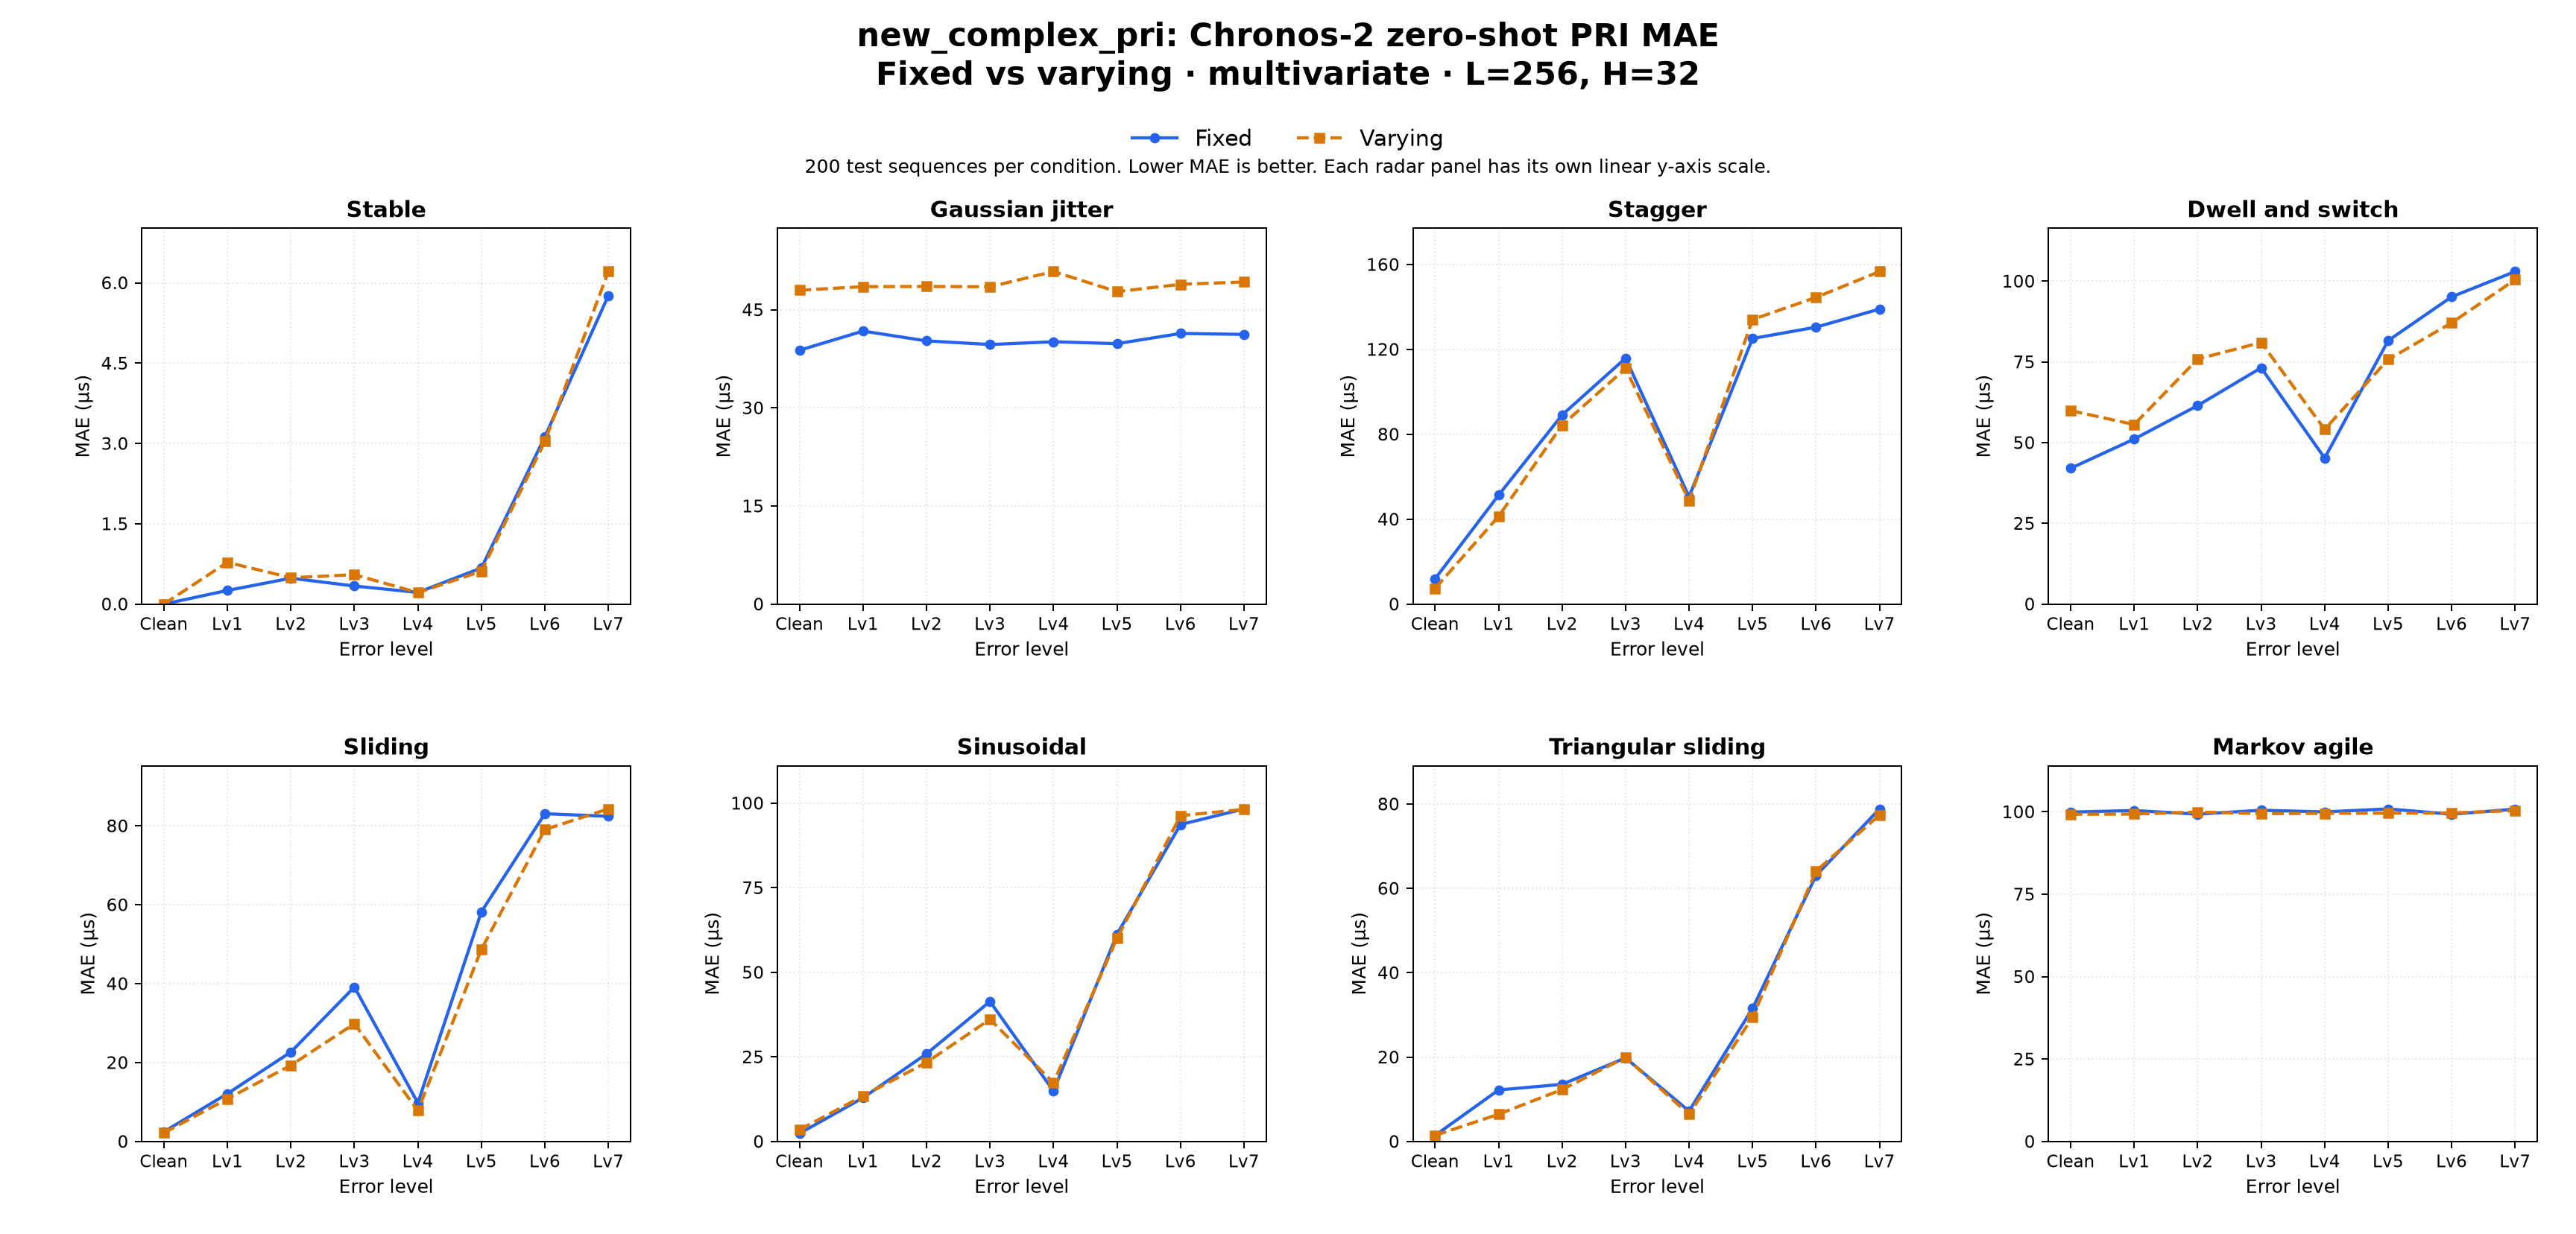

The file beside this chart, header and first rows:
dataset_family, comparison, target, context_len, horizon, held_setting, radar_type, error_level, left_label, right_label, mae_left, mae_right, delta_right_minus_left, unit, test_sequences_each
new_complex_pri, fixed_vs_varying, PRI, 256, 32, multivariate, stable, clean, Fixed, Varying, 0.0, 0.0, 0.0, us, 200
new_complex_pri, fixed_vs_varying, PRI, 256, 32, multivariate, stable, error_lv1, Fixed, Varying, 0.2542, 0.7799, 0.5257, us, 200
new_complex_pri, fixed_vs_varying, PRI, 256, 32, multivariate, stable, error_lv2, Fixed, Varying, 0.484, 0.4925, 0.00859, us, 200
new_complex_pri, fixed_vs_varying, PRI, 256, 32, multivariate, stable, error_lv3, Fixed, Varying, 0.3374, 0.5488, 0.2114, us, 200
new_complex_pri, fixed_vs_varying, PRI, 256, 32, multivariate, stable, error_lv4, Fixed, Varying, 0.2176, 0.2144, -0.003125, us, 200
new_complex_pri, fixed_vs_varying, PRI, 256, 32, multivariate, stable, error_lv5, Fixed, Varying, 0.6745, 0.6124, -0.06216, us, 200
new_complex_pri, fixed_vs_varying, PRI, 256, 32, multivariate, stable, error_lv6, Fixed, Varying, 3.126, 3.038, -0.08759, us, 200
new_complex_pri, fixed_vs_varying, PRI, 256, 32, multivariate, stable, error_lv7, Fixed, Varying, 5.763, 6.212, 0.4484, us, 200
new_complex_pri, fixed_vs_varying, PRI, 256, 32, multivariate, jitter, clean, Fixed, Varying, 38.81, 47.99, 9.176, us, 200
new_complex_pri, fixed_vs_varying, PRI, 256, 32, multivariate, jitter, error_lv1, Fixed, Varying, 41.74, 48.53, 6.789, us, 200
new_complex_pri, fixed_vs_varying, PRI, 256, 32, multivariate, jitter, error_lv2, Fixed, Varying, 40.24, 48.56, 8.323, us, 200
new_complex_pri, fixed_vs_varying, PRI, 256, 32, multivariate, jitter, error_lv3, Fixed, Varying, 39.68, 48.52, 8.831, us, 200
new_complex_pri, fixed_vs_varying, PRI, 256, 32, multivariate, jitter, error_lv4, Fixed, Varying, 40.11, 50.85, 10.74, us, 200
new_complex_pri, fixed_vs_varying, PRI, 256, 32, multivariate, jitter, error_lv5, Fixed, Varying, 39.82, 47.77, 7.955, us, 200
new_complex_pri, fixed_vs_varying, PRI, 256, 32, multivariate, jitter, error_lv6, Fixed, Varying, 41.38, 48.89, 7.512, us, 200
new_complex_pri, fixed_vs_varying, PRI, 256, 32, multivariate, jitter, error_lv7, Fixed, Varying, 41.23, 49.25, 8.014, us, 200
new_complex_pri, fixed_vs_varying, PRI, 256, 32, multivariate, stagger, clean, Fixed, Varying, 11.92, 7.38, -4.535, us, 200
new_complex_pri, fixed_vs_varying, PRI, 256, 32, multivariate, stagger, error_lv1, Fixed, Varying, 51.31, 41.33, -9.98, us, 200
new_complex_pri, fixed_vs_varying, PRI, 256, 32, multivariate, stagger, error_lv2, Fixed, Varying, 89.08, 84.29, -4.784, us, 200
new_complex_pri, fixed_vs_varying, PRI, 256, 32, multivariate, stagger, error_lv3, Fixed, Varying, 115.9, 111, -4.835, us, 200
new_complex_pri, fixed_vs_varying, PRI, 256, 32, multivariate, stagger, error_lv4, Fixed, Varying, 50.58, 48.68, -1.901, us, 200
new_complex_pri, fixed_vs_varying, PRI, 256, 32, multivariate, stagger, error_lv5, Fixed, Varying, 125.1, 134.1, 8.954, us, 200
new_complex_pri, fixed_vs_varying, PRI, 256, 32, multivariate, stagger, error_lv6, Fixed, Varying, 130.5, 144.5, 14.03, us, 200
new_complex_pri, fixed_vs_varying, PRI, 256, 32, multivariate, stagger, error_lv7, Fixed, Varying, 139, 156.7, 17.68, us, 200
new_complex_pri, fixed_vs_varying, PRI, 256, 32, multivariate, dwell_and_switch, clean, Fixed, Varying, 42.04, 59.91, 17.87, us, 200
new_complex_pri, fixed_vs_varying, PRI, 256, 32, multivariate, dwell_and_switch, error_lv1, Fixed, Varying, 51.1, 55.59, 4.494, us, 200
new_complex_pri, fixed_vs_varying, PRI, 256, 32, multivariate, dwell_and_switch, error_lv2, Fixed, Varying, 61.47, 75.88, 14.41, us, 200
new_complex_pri, fixed_vs_varying, PRI, 256, 32, multivariate, dwell_and_switch, error_lv3, Fixed, Varying, 73.17, 81.02, 7.849, us, 200
new_complex_pri, fixed_vs_varying, PRI, 256, 32, multivariate, dwell_and_switch, error_lv4, Fixed, Varying, 45.21, 54.12, 8.911, us, 200
new_complex_pri, fixed_vs_varying, PRI, 256, 32, multivariate, dwell_and_switch, error_lv5, Fixed, Varying, 81.59, 75.74, -5.857, us, 200
new_complex_pri, fixed_vs_varying, PRI, 256, 32, multivariate, dwell_and_switch, error_lv6, Fixed, Varying, 95.15, 87.11, -8.038, us, 200
new_complex_pri, fixed_vs_varying, PRI, 256, 32, multivariate, dwell_and_switch, error_lv7, Fixed, Varying, 103, 100.5, -2.533, us, 200
new_complex_pri, fixed_vs_varying, PRI, 256, 32, multivariate, sliding, clean, Fixed, Varying, 2.465, 2.166, -0.2997, us, 200
new_complex_pri, fixed_vs_varying, PRI, 256, 32, multivariate, sliding, error_lv1, Fixed, Varying, 12.1, 10.82, -1.284, us, 200
new_complex_pri, fixed_vs_varying, PRI, 256, 32, multivariate, sliding, error_lv2, Fixed, Varying, 22.67, 19.3, -3.367, us, 200
new_complex_pri, fixed_vs_varying, PRI, 256, 32, multivariate, sliding, error_lv3, Fixed, Varying, 39.14, 29.83, -9.309, us, 200
new_complex_pri, fixed_vs_varying, PRI, 256, 32, multivariate, sliding, error_lv4, Fixed, Varying, 9.752, 7.805, -1.946, us, 200
new_complex_pri, fixed_vs_varying, PRI, 256, 32, multivariate, sliding, error_lv5, Fixed, Varying, 58.21, 48.69, -9.516, us, 200
new_complex_pri, fixed_vs_varying, PRI, 256, 32, multivariate, sliding, error_lv6, Fixed, Varying, 83.07, 79.06, -4.011, us, 200
new_complex_pri, fixed_vs_varying, PRI, 256, 32, multivariate, sliding, error_lv7, Fixed, Varying, 82.42, 84.29, 1.87, us, 200
new_complex_pri, fixed_vs_varying, PRI, 256, 32, multivariate, sinusoidal, clean, Fixed, Varying, 2.363, 3.466, 1.103, us, 200
new_complex_pri, fixed_vs_varying, PRI, 256, 32, multivariate, sinusoidal, error_lv1, Fixed, Varying, 12.9, 13.43, 0.5284, us, 200
new_complex_pri, fixed_vs_varying, PRI, 256, 32, multivariate, sinusoidal, error_lv2, Fixed, Varying, 25.89, 23.35, -2.543, us, 200
new_complex_pri, fixed_vs_varying, PRI, 256, 32, multivariate, sinusoidal, error_lv3, Fixed, Varying, 41.38, 36.11, -5.263, us, 200
new_complex_pri, fixed_vs_varying, PRI, 256, 32, multivariate, sinusoidal, error_lv4, Fixed, Varying, 14.91, 17.34, 2.429, us, 200
new_complex_pri, fixed_vs_varying, PRI, 256, 32, multivariate, sinusoidal, error_lv5, Fixed, Varying, 61.24, 60.01, -1.229, us, 200
new_complex_pri, fixed_vs_varying, PRI, 256, 32, multivariate, sinusoidal, error_lv6, Fixed, Varying, 93.67, 96.31, 2.638, us, 200
new_complex_pri, fixed_vs_varying, PRI, 256, 32, multivariate, sinusoidal, error_lv7, Fixed, Varying, 98.31, 98.17, -0.1319, us, 200
new_complex_pri, fixed_vs_varying, PRI, 256, 32, multivariate, triangular_sliding, clean, Fixed, Varying, 1.431, 1.433, 0.00181, us, 200
new_complex_pri, fixed_vs_varying, PRI, 256, 32, multivariate, triangular_sliding, error_lv1, Fixed, Varying, 12.21, 6.451, -5.755, us, 200
new_complex_pri, fixed_vs_varying, PRI, 256, 32, multivariate, triangular_sliding, error_lv2, Fixed, Varying, 13.54, 12.31, -1.228, us, 200
new_complex_pri, fixed_vs_varying, PRI, 256, 32, multivariate, triangular_sliding, error_lv3, Fixed, Varying, 19.8, 19.92, 0.1114, us, 200
new_complex_pri, fixed_vs_varying, PRI, 256, 32, multivariate, triangular_sliding, error_lv4, Fixed, Varying, 7.197, 6.418, -0.7786, us, 200
new_complex_pri, fixed_vs_varying, PRI, 256, 32, multivariate, triangular_sliding, error_lv5, Fixed, Varying, 31.54, 29.46, -2.079, us, 200
new_complex_pri, fixed_vs_varying, PRI, 256, 32, multivariate, triangular_sliding, error_lv6, Fixed, Varying, 63.05, 64.09, 1.036, us, 200
new_complex_pri, fixed_vs_varying, PRI, 256, 32, multivariate, triangular_sliding, error_lv7, Fixed, Varying, 78.84, 77.42, -1.418, us, 200
new_complex_pri, fixed_vs_varying, PRI, 256, 32, multivariate, markov_agile, clean, Fixed, Varying, 99.9, 99.24, -0.6653, us, 200
new_complex_pri, fixed_vs_varying, PRI, 256, 32, multivariate, markov_agile, error_lv1, Fixed, Varying, 100.4, 99.31, -1.076, us, 200
new_complex_pri, fixed_vs_varying, PRI, 256, 32, multivariate, markov_agile, error_lv2, Fixed, Varying, 99.28, 99.93, 0.6485, us, 200
new_complex_pri, fixed_vs_varying, PRI, 256, 32, multivariate, markov_agile, error_lv3, Fixed, Varying, 100.5, 99.44, -1.024, us, 200
... 4 more rows
